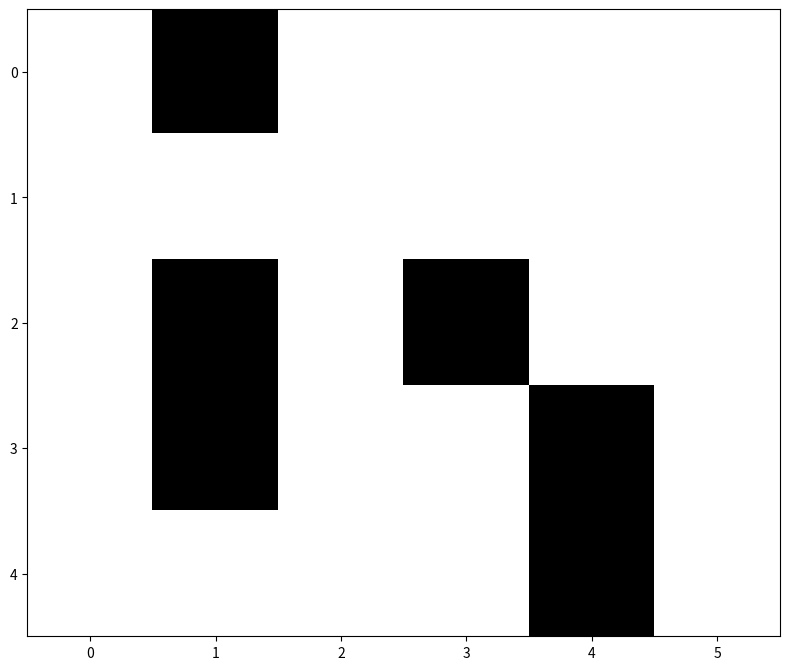

The script that saved this image:
import matplotlib.pyplot as plt
import matplotlib.animation as animation
from collections import deque

# Define the grid and start/goal points
grid = [
    [0, 1, 0, 0, 0, 0],
    [0, 0, 0, 0, 0, 0],
    [0, 1, 0, 1, 0, 0],
    [0, 1, 0, 0, 1, 0],
    [0, 0, 0, 0, 1, 0]
]
start = (0, 0)
goal = (4, 5)

# Directions for moving in the grid (up, down, left, right)
directions = [(-1, 0), (1, 0), (0, -1), (0, 1)]

# Perform bidirectional search
def bidirectional_search(grid, start, goal):
    rows, cols = len(grid), len(grid[0])

    def valid_move(x, y):
        return 0 <= x < rows and 0 <= y < cols and grid[x][y] == 0

    def bfs(start, goal):
        visited = []
        parent = {}
        queue = deque([start])
        visited.append(start)
        parent[start] = None
        while queue:
            node = queue.popleft()
            if node == goal:
                break
            for dx, dy in directions:
                nx, ny = node[0] + dx, node[1] + dy
                if valid_move(nx, ny) and (nx, ny) not in visited:
                    visited.append((nx, ny))
                    parent[(nx, ny)] = node
                    queue.append((nx, ny))
        return visited, parent

    # Bidirectional BFS
    visited_start, parent_start = bfs(start, goal)
    visited_goal, parent_goal = bfs(goal, start)

    # Reconstruct the path
    def reconstruct_path(parent_start, parent_goal, meeting_point):
        path = []
        node = meeting_point
        while node is not None:
            path.append(node)
            node = parent_start.get(node)
        path = path[::-1]
        node = parent_goal.get(meeting_point)
        while node is not None:
            path.append(node)
            node = parent_goal.get(node)
        return path

    # Find the meeting point
    meeting_point = None
    for node in visited_start:
        if node in visited_goal:
            meeting_point = node
            break

    path = []
    if meeting_point:
        path = reconstruct_path(parent_start, parent_goal, meeting_point)

    return path, visited_start, visited_goal

# Visualization using matplotlib
fig, ax = plt.subplots(figsize=(8, 8))

# Create an image for the grid
grid_image = [[1 if cell == 1 else 0 for cell in row] for row in grid]
ax.imshow(grid_image, cmap='binary', interpolation='nearest')

# Get the path and visited nodes
path, visited_nodes_start, visited_nodes_goal = bidirectional_search(grid, start, goal)

# Animation update function
def update(frame):
    ax.clear()
    ax.imshow(grid_image, cmap='binary', interpolation='nearest')

    # Plot visited nodes from both searches
    if frame < len(visited_nodes_start):
        start_x, start_y = zip(*visited_nodes_start[:frame+1])
        ax.scatter(start_y, start_x, color='orange', s=300, label='Visited (Forward)', zorder=3)

    if frame < len(visited_nodes_goal):
        goal_x, goal_y = zip(*visited_nodes_goal[:frame+1])
        ax.scatter(goal_y, goal_x, color='purple', s=300, label='Visited (Backward)', zorder=3)

    # Plot the path
    if path and frame < len(path):
        path_x, path_y = zip(*path[:frame+1])
        ax.plot(path_y, path_x, marker='o', color='blue', markersize=10, linestyle='-', linewidth=2)

    # Mark start and goal positions
    if path:
        ax.scatter(path_y[0], path_x[0], color='green', s=300, label='Start', zorder=5)
        ax.scatter(path_y[-1], path_x[-1], color='red', s=300, label='Goal', zorder=5)

    # Label each grid cell
    for i in range(len(grid)):
        for j in range(len(grid[0])):
            ax.text(j, i, f'({i},{j})', ha='center', va='center', fontsize=8, color='lightgray', zorder=0)

    # Display total cost
    total_cost = len(path) - 1 if path else "N/A"
    ax.text(0.5, 1.05, f"Total cost: {total_cost}", ha='center', va='bottom', fontsize=12, color='blue', transform=ax.transAxes)

    # Set the title and set Y-axis in ascending order
    ax.set_title("Bidirectional Search Visualization")
    ax.set_yticks(range(5))
    ax.set_yticklabels(range(5))  # Label Y-axis as ascending from 0 to 4
    ax.set_xticks(range(len(grid[0])))
    ax.set_xticklabels(range(len(grid[0])))

# Create the animation
ani = animation.FuncAnimation(fig, update, frames=max(len(visited_nodes_start), len(visited_nodes_goal)), interval=500, repeat=False)

# Adjust layout for better visualization
plt.tight_layout()

# Show the animation
plt.show()

# Print the path and total cost
print("Path found:", path)
print("Total cost of the path:", len(path) - 1 if path else "N/A")
